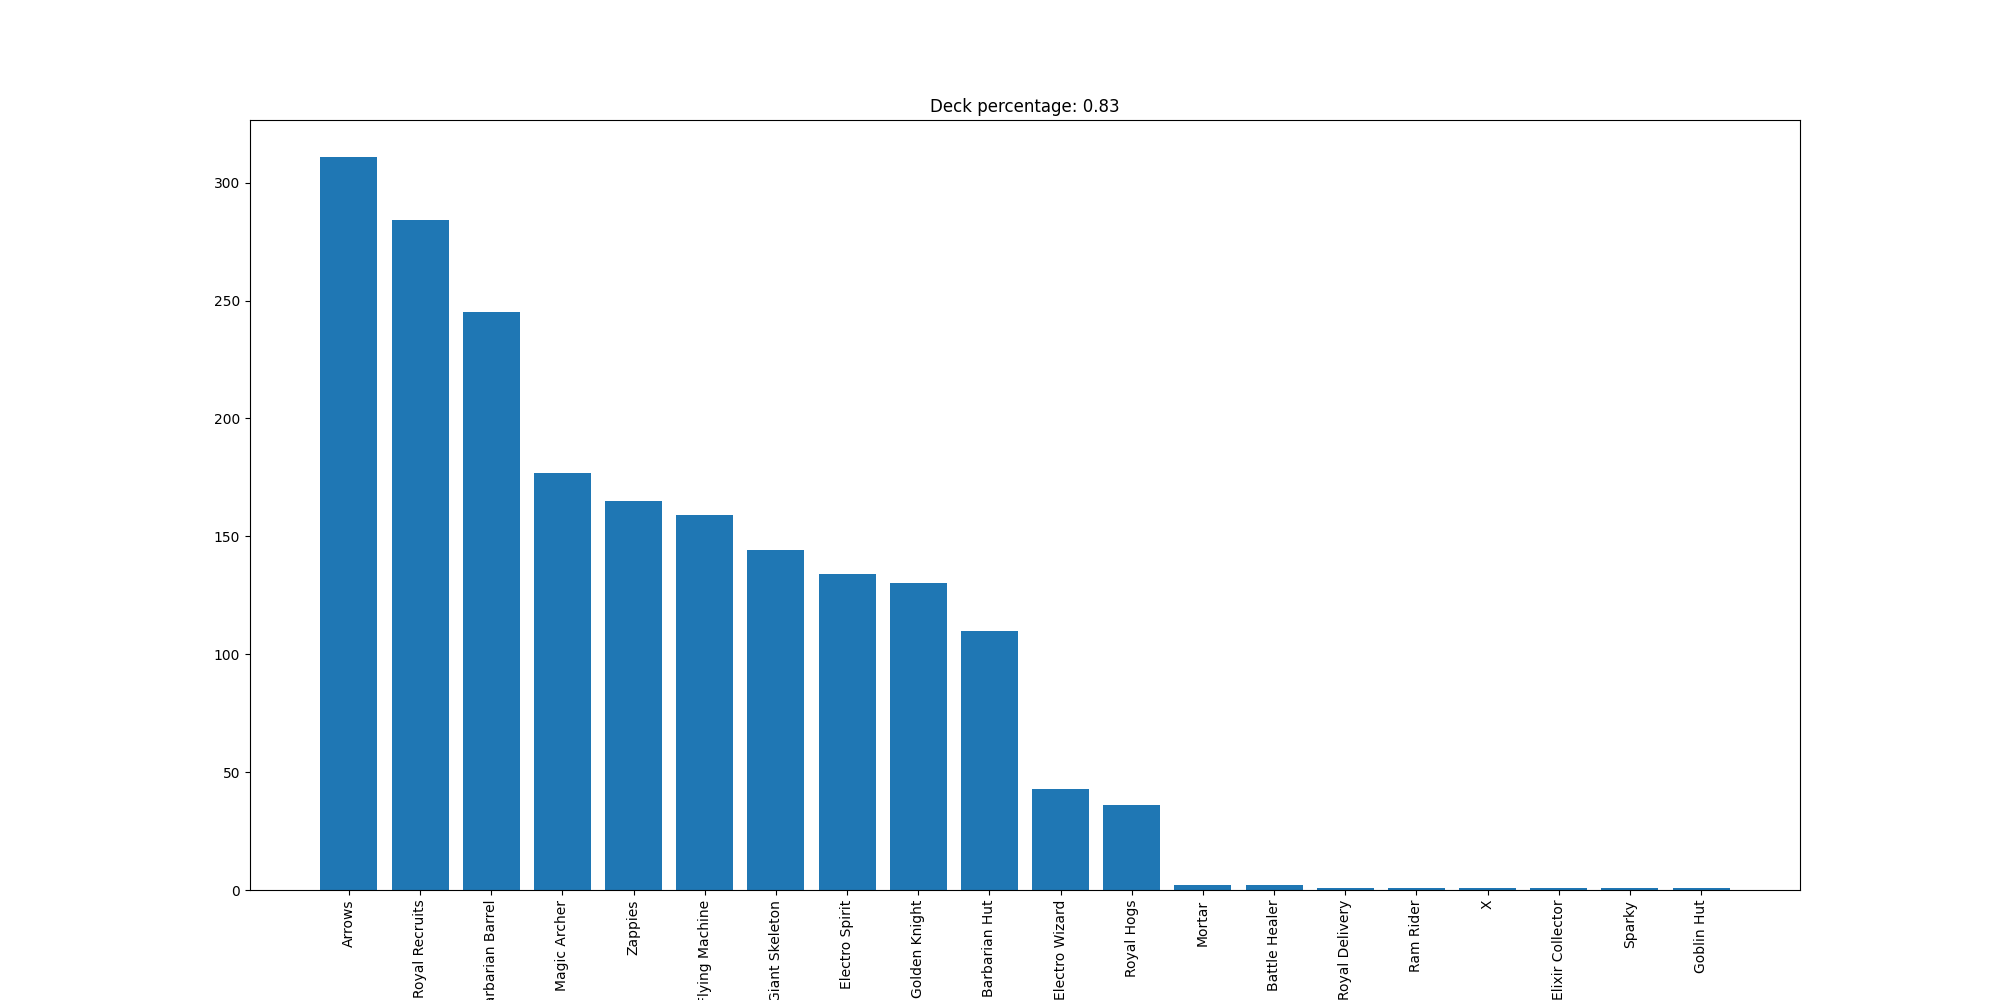

The file beside this chart, header and first rows:
Arrows, 311
Royal Recruits, 284
Barbarian Barrel, 245
Magic Archer, 177
Zappies, 165
Flying Machine, 159
Giant Skeleton, 144
Electro Spirit, 134
Golden Knight, 130
Barbarian Hut, 110
Electro Wizard, 43
Royal Hogs, 36
Mortar, 2
Battle Healer, 2
Royal Delivery, 1
Ram Rider, 1
X, 1
Elixir Collector, 1
Sparky, 1
Goblin Hut, 1
